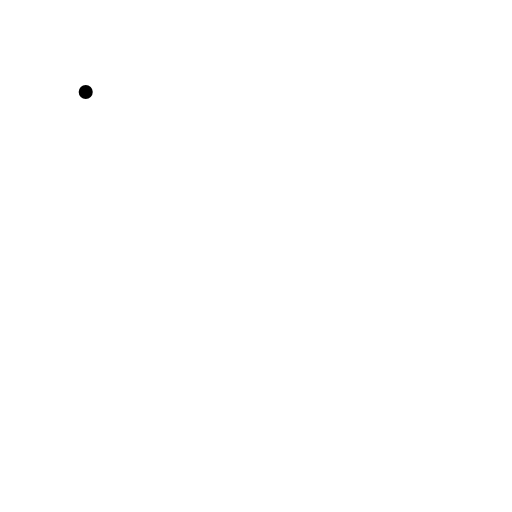
t = 0.00 s
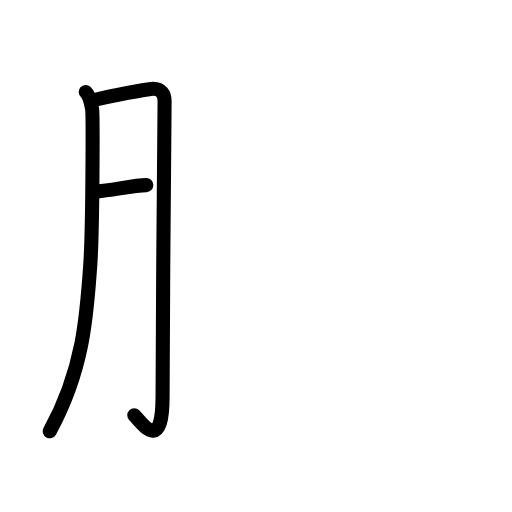
t = 2.80 s
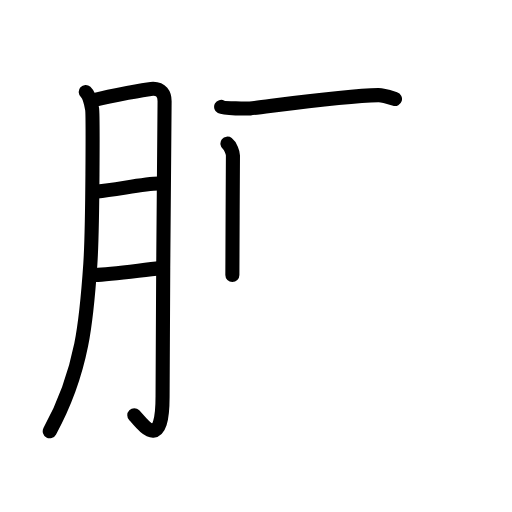
t = 5.60 s
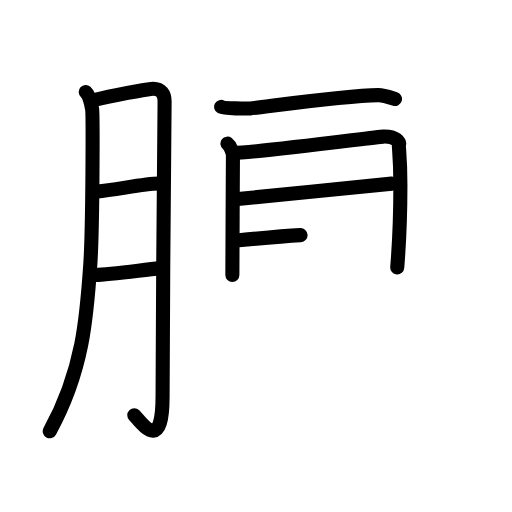
t = 8.40 s
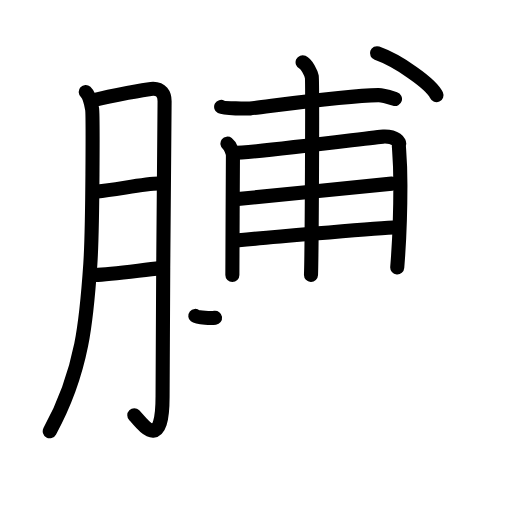
t = 11.20 s
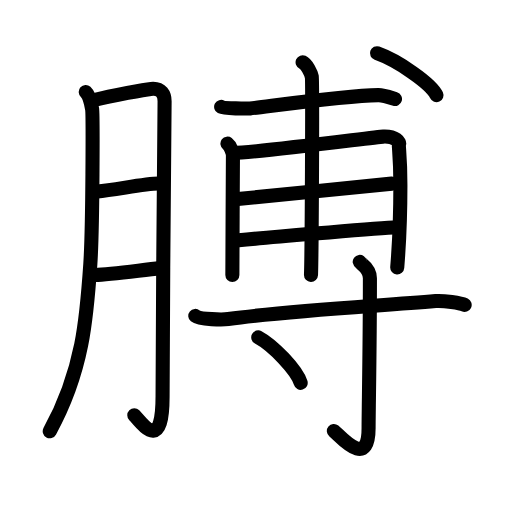
t = 14.00 s

The animated SVG that drew these frames (rendered in a browser with its animation timeline set to each time). Animation: 43 SMIL elements (animate=43); one cycle of 14.00 s.

<?xml version="1.0" encoding="UTF-8"?>
<!--
AniKanjiVG is licensed by CC-BY-SA Paul C. Sommerhoff (https://bitbucket.org/sommerhoff/anikanjivg).
AniKanjiVG uses KanjiVG which is licensed by CC-BY-SA Ulrich Apel (http://kanjivg.tagaini.net).
See also http://creativecommons.org/licenses/by-sa/3.0/
-->
<svg xmlns:kvg='http://kanjivg.tagaini.net' xmlns='http://www.w3.org/2000/svg' width='109' height='109' viewBox='0 0 109 109' style='fill:none;stroke:#000000;stroke-width:3;stroke-linecap:round;stroke-linejoin:round;' id="kvg:kanji_0818a"><g id="kvg:0818a" kvg:element="膊"><g id="kvg:0818a-g1" kvg:element="月" kvg:variant="true" kvg:original="肉" kvg:position="left" kvg:radical="general"><path id="kvg:0818a-s1" kvg:type="㇒" d="M18.25,19.58c0.75,0.67,1.19,2.67,1.36,3.61c0.17,0.94,0.15,25.07-0.38,33c-0.76,11.28-1.53,22.65-8.64,35.62"><animate attributeName="d" begin="0.0s" dur="0.3333333333333333s" from="M18.25,19.58C18.25,19.58,18.25,19.58,18.25,19.58" to="M18.25,19.58c0.75,0.67,1.19,2.67,1.36,3.61" />
<animate attributeName="d" begin="0.3333333333333333s" dur="0.3333333333333333s" from="M18.25,19.58c0.75,0.67,1.19,2.67,1.36,3.61c0,0,0,0,0,0,0" to="M18.25,19.58c0.75,0.67,1.19,2.67,1.36,3.61c0.17,0.94,0.15,25.07-0.38,33" />
<animate attributeName="d" begin="0.6666666666666666s" dur="0.3333333333333333s" from="M18.25,19.58c0.75,0.67,1.19,2.67,1.36,3.61c0.17,0.94,0.15,25.07-0.38,33c0,0,0,0,0,0,0" to="M18.25,19.58c0.75,0.67,1.19,2.67,1.36,3.61c0.17,0.94,0.15,25.07-0.38,33c-0.76,11.28-1.53,22.65-8.64,35.62" />
</path>
<path id="kvg:0818a-s2" kvg:type="㇆a" d="M19.82,21.35c4.43-1.1,11.03-2.29,12.33-2.42c2.31-0.22,2.89,1.28,2.89,2.62c0,3.17-0.43,44.88-0.43,62.88c0,12.38-4.54,5.47-6.02,3.99"><animate attributeName="d" begin="1.0s" dur="0.25s" from="M19.82,21.35C19.82,21.35,19.82,21.35,19.82,21.35" to="M19.82,21.35c4.43-1.1,11.03-2.29,12.33-2.42" />
<animate attributeName="d" begin="1.25s" dur="0.25s" from="M19.82,21.35c4.43-1.1,11.03-2.29,12.33-2.42c0,0,0,0,0,0,0" to="M19.82,21.35c4.43-1.1,11.03-2.29,12.33-2.42c2.31-0.22,2.89,1.28,2.89,2.62" />
<animate attributeName="d" begin="1.5s" dur="0.25s" from="M19.82,21.35c4.43-1.1,11.03-2.29,12.33-2.42c2.31-0.22,2.89,1.28,2.89,2.62c0,0,0,0,0,0,0" to="M19.82,21.35c4.43-1.1,11.03-2.29,12.33-2.42c2.31-0.22,2.89,1.28,2.89,2.62c0,3.17-0.43,44.88-0.43,62.88" />
<animate attributeName="d" begin="1.75s" dur="0.25s" from="M19.82,21.35c4.43-1.1,11.03-2.29,12.33-2.42c2.31-0.22,2.89,1.28,2.89,2.62c0,3.17-0.43,44.88-0.43,62.88c0,0,0,0,0,0,0" to="M19.82,21.35c4.43-1.1,11.03-2.29,12.33-2.42c2.31-0.22,2.89,1.28,2.89,2.62c0,3.17-0.43,44.88-0.43,62.88c0,12.38-4.54,5.47-6.02,3.99" />
<animate attributeName="d" begin="0s" dur="1.0s" from="M-100,-100" to="M-100,-100" />
</path>
<path id="kvg:0818a-s3" kvg:type="㇐a" d="M20.75,40.75c3.58-0.25,9.86-1.65,13-1.67"><animate attributeName="d" begin="2.0s" dur="1.0s" from="M20.75,40.75C20.75,40.75,20.75,40.75,20.75,40.75" to="M20.75,40.75c3.58-0.25,9.86-1.65,13-1.67" />
<animate attributeName="d" begin="0s" dur="2.0s" from="M-100,-100" to="M-100,-100" />
</path>
<path id="kvg:0818a-s4" kvg:type="㇐a" d="M20.26,58.53c3.15-0.08,9.54-1,13.82-1.45"><animate attributeName="d" begin="3.0s" dur="1.0s" from="M20.26,58.53C20.26,58.53,20.26,58.53,20.26,58.53" to="M20.26,58.53c3.15-0.08,9.54-1,13.82-1.45" />
<animate attributeName="d" begin="0s" dur="3.0s" from="M-100,-100" to="M-100,-100" />
</path>
</g>
<g id="kvg:0818a-g2" kvg:position="right"><g id="kvg:0818a-g3" kvg:element="甫" kvg:position="top"><path id="kvg:0818a-s5" kvg:type="㇐" d="M47.08,22.75c0.66,0.35,5.5,0.4,6.17,0.33c3.18-0.31,19.79-2.71,27.3-2.83c1.1-0.02,2.98,0.66,3.54,0.83"><animate attributeName="d" begin="4.0s" dur="0.3333333333333333s" from="M47.08,22.75C47.08,22.75,47.08,22.75,47.08,22.75" to="M47.08,22.75c0.66,0.35,5.5,0.4,6.17,0.33" />
<animate attributeName="d" begin="4.333333333333333s" dur="0.3333333333333333s" from="M47.08,22.75c0.66,0.35,5.5,0.4,6.17,0.33c0,0,0,0,0,0,0" to="M47.08,22.75c0.66,0.35,5.5,0.4,6.17,0.33c3.18-0.31,19.79-2.71,27.3-2.83" />
<animate attributeName="d" begin="4.666666666666667s" dur="0.3333333333333333s" from="M47.08,22.75c0.66,0.35,5.5,0.4,6.17,0.33c3.18-0.31,19.79-2.71,27.3-2.83c0,0,0,0,0,0,0" to="M47.08,22.75c0.66,0.35,5.5,0.4,6.17,0.33c3.18-0.31,19.79-2.71,27.3-2.83c1.1-0.02,2.98,0.66,3.54,0.83" />
<animate attributeName="d" begin="0s" dur="4.0s" from="M-100,-100" to="M-100,-100" />
</path>
<g id="kvg:0818a-g4" kvg:element="用" kvg:variant="true"><path id="kvg:0818a-s6" kvg:type="㇑" d="M48.42,30.58c0.66,0.51,1.17,1.95,1.17,2.5c0,4.67-0.14,20.9-0.12,25.48"><animate attributeName="d" begin="5.0s" dur="0.5s" from="M48.42,30.58C48.42,30.58,48.42,30.58,48.42,30.58" to="M48.42,30.58c0.66,0.51,1.17,1.95,1.17,2.5" />
<animate attributeName="d" begin="5.5s" dur="0.5s" from="M48.42,30.58c0.66,0.51,1.17,1.95,1.17,2.5c0,0,0,0,0,0,0" to="M48.42,30.58c0.66,0.51,1.17,1.95,1.17,2.5c0,4.67-0.14,20.9-0.12,25.48" />
<animate attributeName="d" begin="0s" dur="5.0s" from="M-100,-100" to="M-100,-100" />
</path>
<path id="kvg:0818a-s7" kvg:type="㇆" d="M49.58,32.58c5.61-0.11,30.51-3.43,32-3.5c2.67-0.13,3.67,1.28,3.33,1.67c-0.03,0.87,0.33,2.78,0.33,8.67c0,5.42-0.17,11.33-0.67,17.5"><animate attributeName="d" begin="6.0s" dur="0.25s" from="M49.58,32.58C49.58,32.58,49.58,32.58,49.58,32.58" to="M49.58,32.58c5.61-0.11,30.51-3.43,32-3.5" />
<animate attributeName="d" begin="6.25s" dur="0.25s" from="M49.58,32.58c5.61-0.11,30.51-3.43,32-3.5c0,0,0,0,0,0,0" to="M49.58,32.58c5.61-0.11,30.51-3.43,32-3.5c2.67-0.13,3.67,1.28,3.33,1.67" />
<animate attributeName="d" begin="6.5s" dur="0.25s" from="M49.58,32.58c5.61-0.11,30.51-3.43,32-3.5c2.67-0.13,3.67,1.28,3.33,1.67c0,0,0,0,0,0,0" to="M49.58,32.58c5.61-0.11,30.51-3.43,32-3.5c2.67-0.13,3.67,1.28,3.33,1.67c-0.03,0.87,0.33,2.78,0.33,8.67" />
<animate attributeName="d" begin="6.75s" dur="0.25s" from="M49.58,32.58c5.61-0.11,30.51-3.43,32-3.5c2.67-0.13,3.67,1.28,3.33,1.67c-0.03,0.87,0.33,2.78,0.33,8.67c0,0,0,0,0,0,0" to="M49.58,32.58c5.61-0.11,30.51-3.43,32-3.5c2.67-0.13,3.67,1.28,3.33,1.67c-0.03,0.87,0.33,2.78,0.33,8.67c0,5.42-0.17,11.33-0.67,17.5" />
<animate attributeName="d" begin="0s" dur="6.0s" from="M-100,-100" to="M-100,-100" />
</path>
<path id="kvg:0818a-s8" kvg:type="㇐" d="M50.08,42.42c7.48-0.69,27.29-2.74,33.33-3.33"><animate attributeName="d" begin="7.0s" dur="1.0s" from="M50.08,42.42C50.08,42.42,50.08,42.42,50.08,42.42" to="M50.08,42.42c7.48-0.69,27.29-2.74,33.33-3.33" />
<animate attributeName="d" begin="0s" dur="7.0s" from="M-100,-100" to="M-100,-100" />
</path>
<path id="kvg:0818a-s9" kvg:type="㇐" d="M50.82,51.15c4.99-0.48,27.15-2.41,32.92-2.73"><animate attributeName="d" begin="8.0s" dur="1.0s" from="M50.82,51.15C50.82,51.15,50.82,51.15,50.82,51.15" to="M50.82,51.15c4.99-0.48,27.15-2.41,32.92-2.73" />
<animate attributeName="d" begin="0s" dur="8.0s" from="M-100,-100" to="M-100,-100" />
</path>
<path id="kvg:0818a-s10" kvg:type="㇑" d="M64.42,13.25c0.87,0.4,1.79,2.29,1.96,3.1c0.17,0.81,0,37.12-0.17,42.17"><animate attributeName="d" begin="9.0s" dur="0.5s" from="M64.42,13.25C64.42,13.25,64.42,13.25,64.42,13.25" to="M64.42,13.25c0.87,0.4,1.79,2.29,1.96,3.1" />
<animate attributeName="d" begin="9.5s" dur="0.5s" from="M64.42,13.25c0.87,0.4,1.79,2.29,1.96,3.1c0,0,0,0,0,0,0" to="M64.42,13.25c0.87,0.4,1.79,2.29,1.96,3.1c0.17,0.81,0,37.12-0.17,42.17" />
<animate attributeName="d" begin="0s" dur="9.0s" from="M-100,-100" to="M-100,-100" />
</path>
</g>
<g id="kvg:0818a-g5" kvg:element="丶"><path id="kvg:0818a-s11" kvg:type="㇔" d="M80.26,11.33c4.47,1.58,11.54,6.48,12.66,8.93"><animate attributeName="d" begin="10.0s" dur="1.0s" from="M80.26,11.33C80.26,11.33,80.26,11.33,80.26,11.33" to="M80.26,11.33c4.47,1.58,11.54,6.48,12.66,8.93" />
<animate attributeName="d" begin="0s" dur="10.0s" from="M-100,-100" to="M-100,-100" />
</path>
</g>
</g>
<g id="kvg:0818a-g6" kvg:element="寸" kvg:position="bottom"><path id="kvg:0818a-s12" kvg:type="㇐" d="M41.58,67.25c0.99,0.8,5.99,0.81,7,0.67c11.92-1.67,30.17-2.67,44.17-3.83c1.65-0.14,5.34,0.43,6.17,0.83"><animate attributeName="d" begin="11.0s" dur="0.3333333333333333s" from="M41.58,67.25C41.58,67.25,41.58,67.25,41.58,67.25" to="M41.58,67.25c0.99,0.8,5.99,0.81,7,0.67" />
<animate attributeName="d" begin="11.333333333333334s" dur="0.3333333333333333s" from="M41.58,67.25c0.99,0.8,5.99,0.81,7,0.67c0,0,0,0,0,0,0" to="M41.58,67.25c0.99,0.8,5.99,0.81,7,0.67c11.92-1.67,30.17-2.67,44.17-3.83" />
<animate attributeName="d" begin="11.666666666666666s" dur="0.3333333333333333s" from="M41.58,67.25c0.99,0.8,5.99,0.81,7,0.67c11.92-1.67,30.17-2.67,44.17-3.83c0,0,0,0,0,0,0" to="M41.58,67.25c0.99,0.8,5.99,0.81,7,0.67c11.92-1.67,30.17-2.67,44.17-3.83c1.65-0.14,5.34,0.43,6.17,0.83" />
<animate attributeName="d" begin="0s" dur="11.0s" from="M-100,-100" to="M-100,-100" />
</path>
<path id="kvg:0818a-s13" kvg:type="㇚" d="M76.58,55.75c0.05,0.35,2.17,1.24,2.17,3.5c0,15.18-0.28,28.18-0.28,31.87c0,8.96-5.99,1.77-7.39,0.63"><animate attributeName="d" begin="12.0s" dur="0.3333333333333333s" from="M76.58,55.75C76.58,55.75,76.58,55.75,76.58,55.75" to="M76.58,55.75c0.05,0.35,2.17,1.24,2.17,3.5" />
<animate attributeName="d" begin="12.333333333333334s" dur="0.3333333333333333s" from="M76.58,55.75c0.05,0.35,2.17,1.24,2.17,3.5c0,0,0,0,0,0,0" to="M76.58,55.75c0.05,0.35,2.17,1.24,2.17,3.5c0,15.18-0.28,28.18-0.28,31.87" />
<animate attributeName="d" begin="12.666666666666666s" dur="0.3333333333333333s" from="M76.58,55.75c0.05,0.35,2.17,1.24,2.17,3.5c0,15.18-0.28,28.18-0.28,31.87c0,0,0,0,0,0,0" to="M76.58,55.75c0.05,0.35,2.17,1.24,2.17,3.5c0,15.18-0.28,28.18-0.28,31.87c0,8.96-5.99,1.77-7.39,0.63" />
<animate attributeName="d" begin="0s" dur="12.0s" from="M-100,-100" to="M-100,-100" />
</path>
<path id="kvg:0818a-s14" kvg:type="㇔" d="M54.98,71.82c3.19,1.71,8.23,7.02,9.03,9.68"><animate attributeName="d" begin="13.0s" dur="1.0s" from="M54.98,71.82C54.98,71.82,54.98,71.82,54.98,71.82" to="M54.98,71.82c3.19,1.71,8.23,7.02,9.03,9.68" />
<animate attributeName="d" begin="0s" dur="13.0s" from="M-100,-100" to="M-100,-100" />
</path>
</g>
</g>
</g>
</svg>
